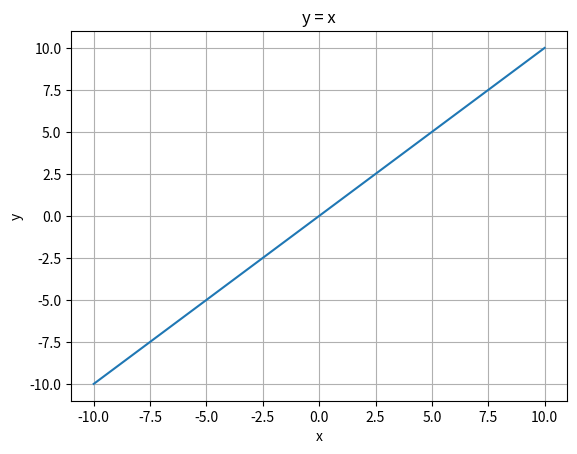
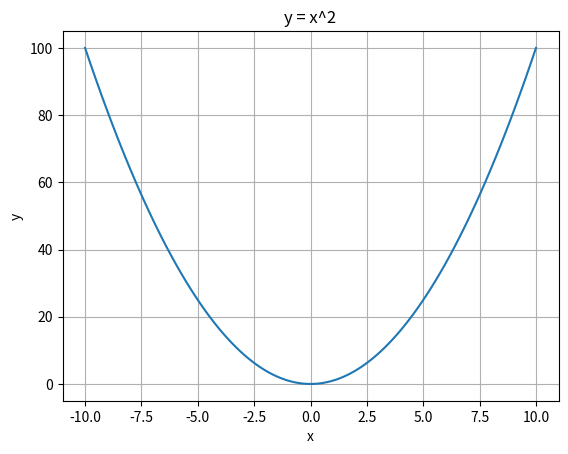
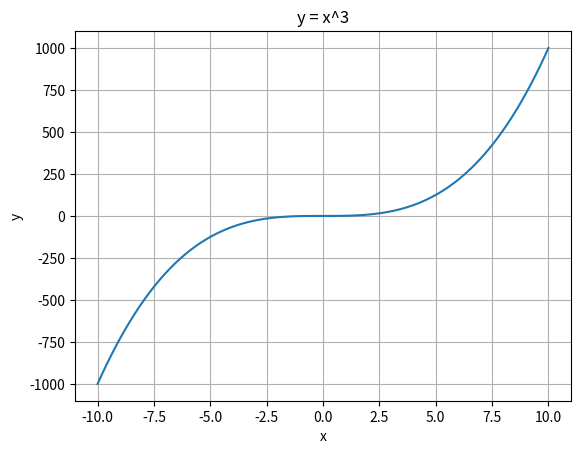

The matplotlib source for these figures, in order:
import numpy as np
import matplotlib.pyplot as plt
x = np.linspace(-10 , 10 , 100)
y1 = x
y2 = x**2
y3 = x**3
plt.plot(x,y1)
plt.xlabel("x")
plt.ylabel("y")
plt.title("y = x")
plt.grid()
plt.show()
plt.plot(x,y2)
plt.xlabel("x")
plt.ylabel("y")
plt.title("y = x^2")
plt.grid()
plt.show()
plt.plot(x,y3)
plt.xlabel("x")
plt.ylabel("y")
plt.title("y = x^3")
plt.grid()
plt.show()
